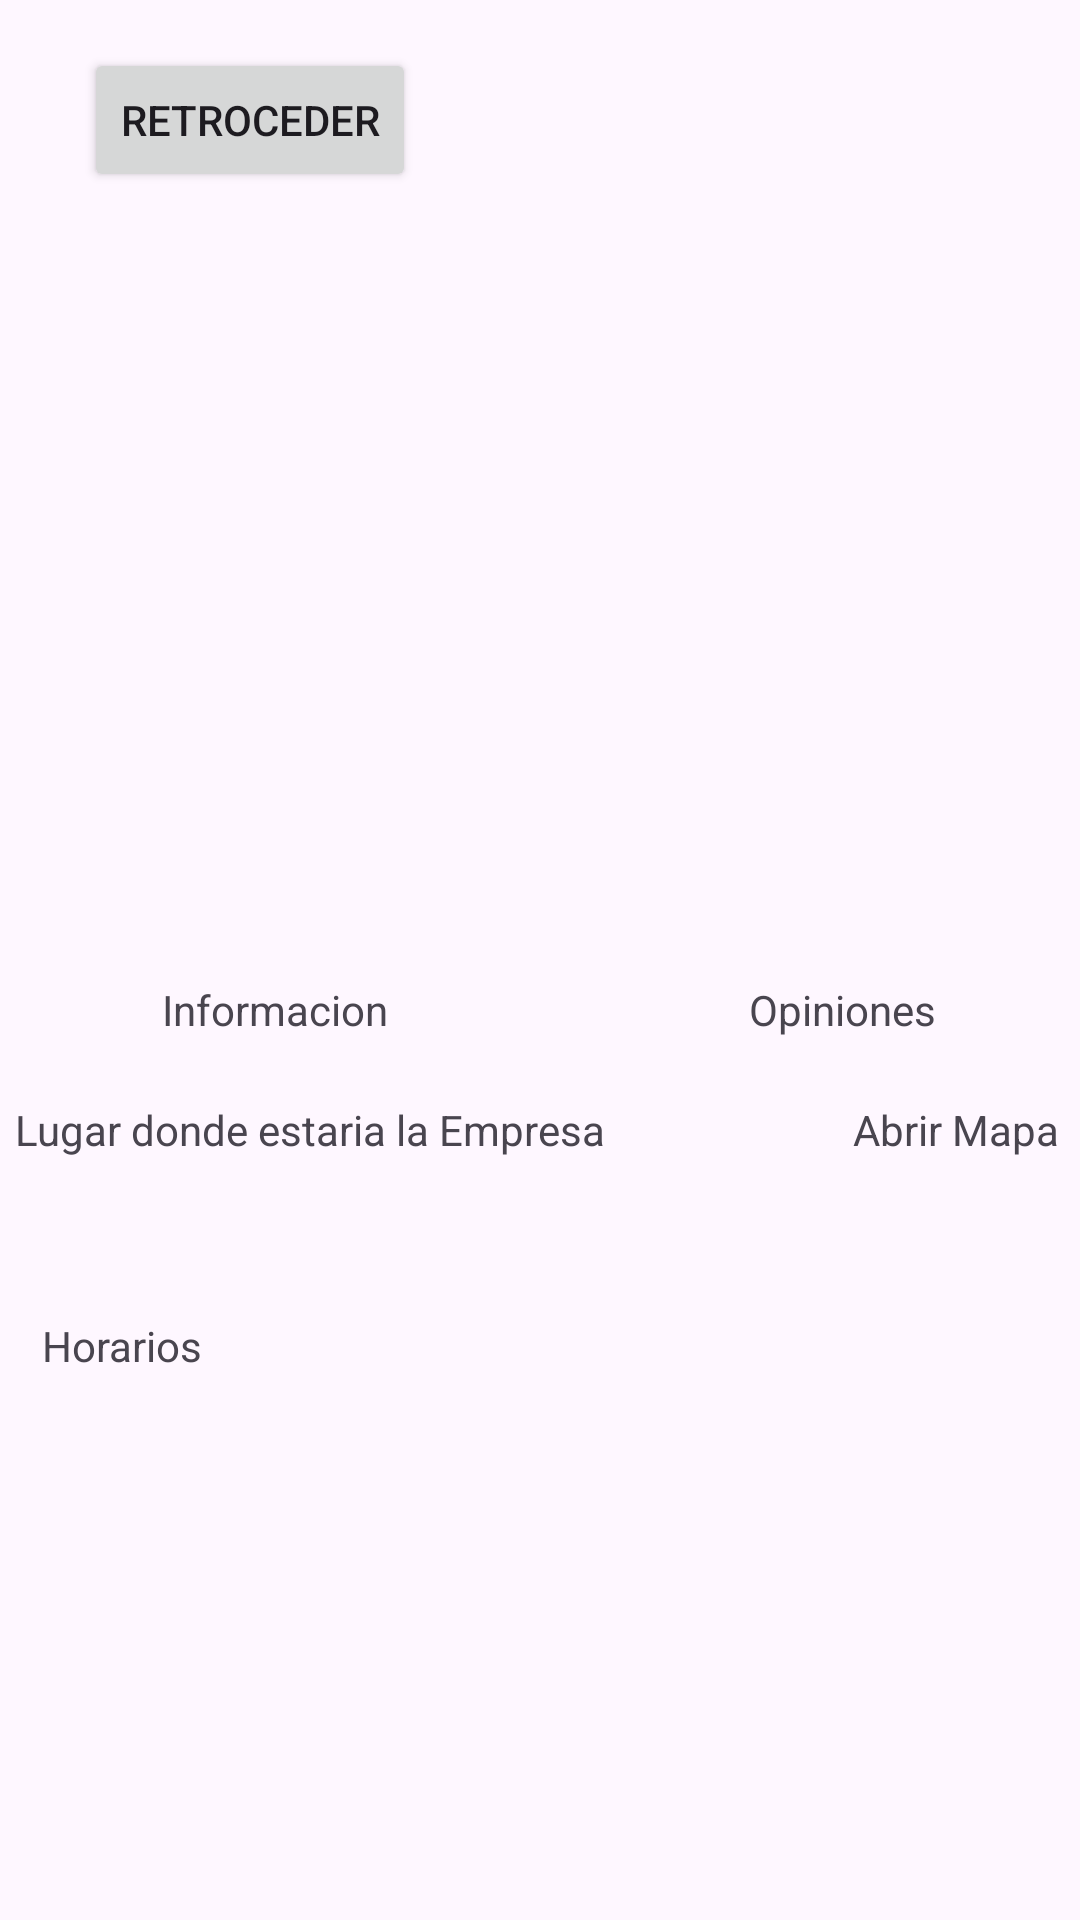

Android layout source for this screen:
<!-- AndroidManifest.xml: application theme Theme.Capsulas -->
<!-- res/layout/activity_empresa_informacion.xml -->
<?xml version="1.0" encoding="utf-8"?>
<androidx.constraintlayout.widget.ConstraintLayout xmlns:android="http://schemas.android.com/apk/res/android"
    xmlns:app="http://schemas.android.com/apk/res-auto"
    xmlns:tools="http://schemas.android.com/tools"
    android:layout_width="match_parent"
    android:layout_height="match_parent"
    tools:context=".EmpresaInformacion">


    <ImageView
        android:id="@+id/imagenEmpresa"
        android:layout_width="0dp"
        android:layout_height="0dp"
        android:layout_marginStart="35dp"
        android:layout_marginTop="29dp"
        android:layout_marginEnd="32dp"
        android:layout_marginBottom="34dp"
        android:scaleType="centerInside"
        app:layout_constraintBottom_toTopOf="@+id/textView31"
        app:layout_constraintEnd_toStartOf="@+id/textView33"
        app:layout_constraintStart_toStartOf="parent"
        app:layout_constraintTop_toBottomOf="@+id/botonRetroceder" />

    <TextView
        android:id="@+id/nombreEmpresa"
        android:layout_width="wrap_content"
        android:layout_height="wrap_content"
        android:layout_marginTop="127dp"
        android:layout_marginEnd="78dp"
        app:layout_constraintEnd_toEndOf="parent"
        app:layout_constraintTop_toTopOf="parent" />

    <Button
        android:id="@+id/botonRetroceder"
        android:layout_width="wrap_content"
        android:layout_height="wrap_content"
        android:layout_marginStart="28dp"
        android:layout_marginTop="16dp"
        android:text="Retroceder"
        app:layout_constraintStart_toStartOf="parent"
        app:layout_constraintTop_toTopOf="parent" />

    <TextView
        android:id="@+id/textView31"
        android:layout_width="wrap_content"
        android:layout_height="wrap_content"
        android:layout_marginStart="54dp"
        android:layout_marginTop="327dp"
        android:text="Informacion"
        app:layout_constraintStart_toStartOf="@+id/imageView6"
        app:layout_constraintTop_toTopOf="parent" />

    <TextView
        android:id="@+id/textView33"
        android:layout_width="wrap_content"
        android:layout_height="wrap_content"
        android:layout_marginStart="63dp"
        android:layout_marginEnd="63dp"
        android:layout_marginBottom="11dp"
        android:text="Opiniones"
        app:layout_constraintBottom_toTopOf="@+id/imageView6"
        app:layout_constraintEnd_toEndOf="parent"
        app:layout_constraintStart_toEndOf="@+id/textView34" />

    <ImageView
        android:id="@+id/imageView6"
        android:layout_width="0dp"
        android:layout_height="0dp"
        android:layout_marginTop="30dp"
        android:layout_marginBottom="25dp"
        android:scaleType="centerInside"
        app:layout_constraintBottom_toBottomOf="@+id/textView34"
        app:layout_constraintEnd_toEndOf="parent"
        app:layout_constraintStart_toStartOf="parent"
        app:layout_constraintTop_toTopOf="@+id/textView31"
        app:srcCompat="@drawable/googlemaps" />

    <TextView
        android:id="@+id/textView34"
        android:layout_width="wrap_content"
        android:layout_height="wrap_content"
        android:layout_marginStart="5dp"
        android:layout_marginBottom="254dp"
        android:text="Lugar donde estaria la Empresa"
        app:layout_constraintBottom_toBottomOf="parent"
        app:layout_constraintStart_toStartOf="parent" />

    <TextView
        android:id="@+id/textView35"
        android:layout_width="wrap_content"
        android:layout_height="wrap_content"
        android:layout_marginTop="6dp"
        android:layout_marginEnd="7dp"
        android:text="Abrir Mapa"
        app:layout_constraintEnd_toEndOf="parent"
        app:layout_constraintTop_toBottomOf="@+id/imageView6" />

    <TextView
        android:id="@+id/textView36"
        android:layout_width="wrap_content"
        android:layout_height="wrap_content"
        android:layout_marginStart="14dp"
        android:layout_marginTop="53dp"
        android:text="Horarios"
        app:layout_constraintStart_toStartOf="parent"
        app:layout_constraintTop_toBottomOf="@+id/textView34" />


</androidx.constraintlayout.widget.ConstraintLayout>
<!-- resources referenced by this layout -->
<resources>
  <style name="Theme.Capsulas" parent="Base.Theme.Capsulas" />
  <style name="Base.Theme.Capsulas" parent="Theme.Material3.DayNight.NoActionBar">
          
          
      </style>
</resources>
